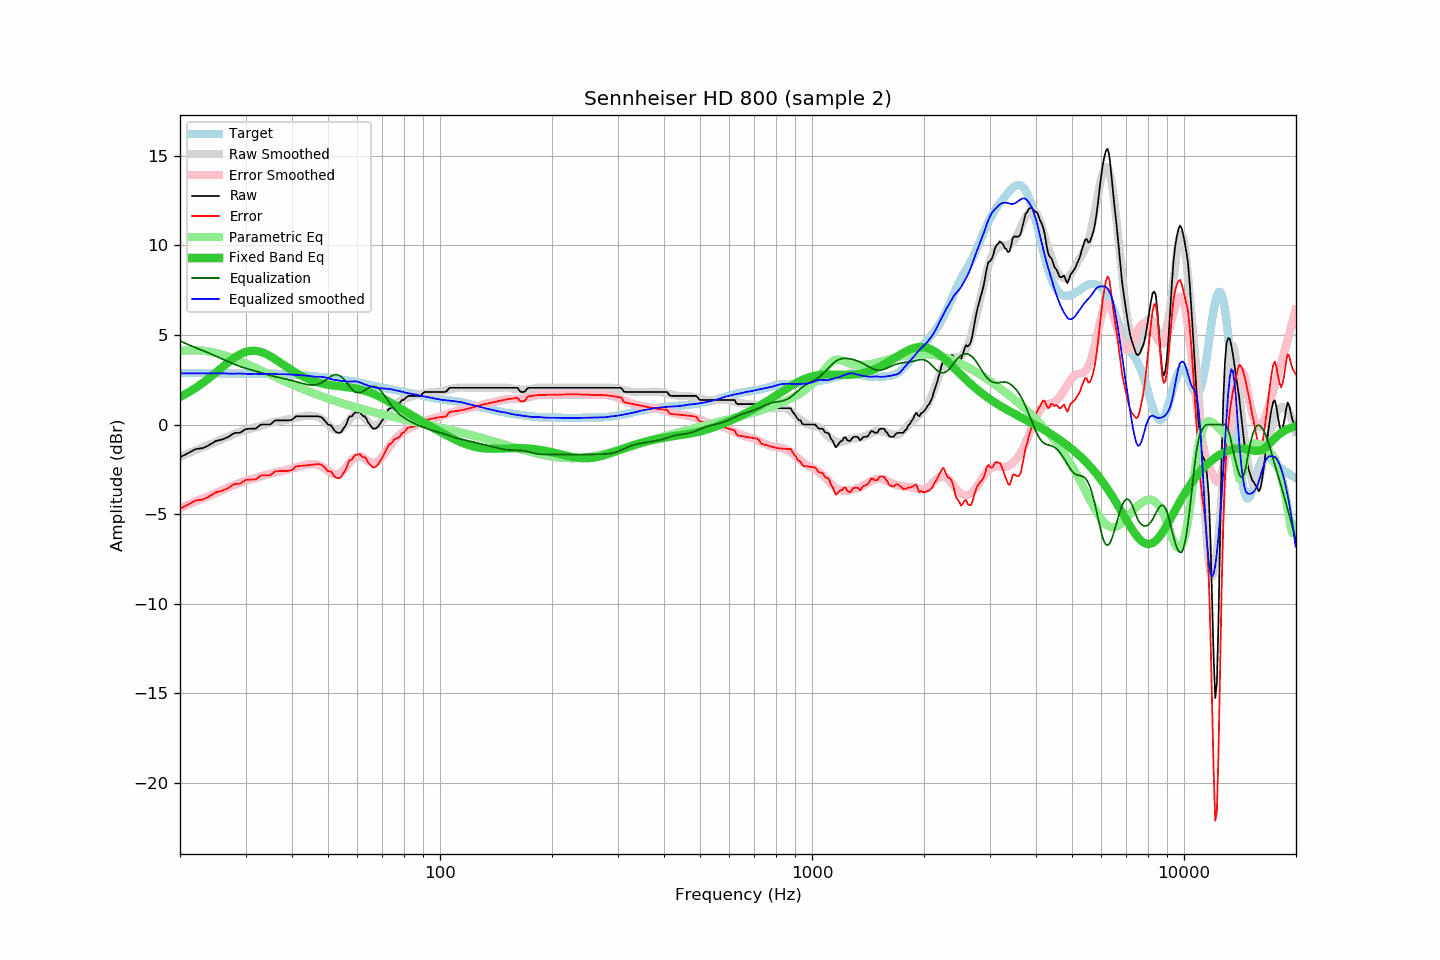

The file beside this chart, header and first rows:
frequency, raw, error, smoothed, error_smoothed, equalization, parametric_eq, equalized_raw, equalized_smoothed, target
20.00, -1.82, -4.69, -1.80, -4.66, 4.66, 1.54, 2.84, 2.86, 2.87
20.20, -1.78, -4.65, -1.76, -4.62, 4.62, 1.59, 2.84, 2.86, 2.87
20.40, -1.73, -4.60, -1.72, -4.58, 4.58, 1.63, 2.85, 2.86, 2.87
20.61, -1.69, -4.56, -1.68, -4.54, 4.54, 1.68, 2.85, 2.86, 2.87
20.81, -1.64, -4.51, -1.64, -4.50, 4.50, 1.73, 2.86, 2.86, 2.87
21.02, -1.60, -4.47, -1.60, -4.46, 4.46, 1.78, 2.86, 2.86, 2.87
21.23, -1.55, -4.42, -1.57, -4.42, 4.42, 1.83, 2.87, 2.86, 2.87
21.44, -1.50, -4.37, -1.53, -4.39, 4.39, 1.89, 2.89, 2.86, 2.87
21.66, -1.45, -4.32, -1.49, -4.35, 4.35, 1.94, 2.90, 2.86, 2.87
21.87, -1.40, -4.27, -1.45, -4.31, 4.31, 2.00, 2.91, 2.86, 2.87
22.09, -1.37, -4.24, -1.41, -4.27, 4.27, 2.06, 2.90, 2.86, 2.87
22.31, -1.35, -4.22, -1.38, -4.24, 4.24, 2.12, 2.89, 2.86, 2.87
22.54, -1.34, -4.21, -1.35, -4.20, 4.20, 2.18, 2.86, 2.86, 2.87
22.76, -1.33, -4.20, -1.31, -4.17, 4.17, 2.24, 2.84, 2.85, 2.87
22.99, -1.32, -4.19, -1.28, -4.13, 4.13, 2.31, 2.81, 2.85, 2.87
23.22, -1.28, -4.15, -1.24, -4.10, 4.10, 2.38, 2.82, 2.86, 2.87
23.45, -1.24, -4.11, -1.21, -4.06, 4.06, 2.44, 2.82, 2.86, 2.87
23.69, -1.20, -4.07, -1.17, -4.03, 4.03, 2.51, 2.83, 2.86, 2.87
23.92, -1.15, -4.01, -1.13, -3.99, 3.99, 2.58, 2.84, 2.85, 2.87
24.16, -1.10, -3.96, -1.10, -3.95, 3.95, 2.65, 2.85, 2.85, 2.86
24.40, -1.05, -3.91, -1.06, -3.91, 3.91, 2.73, 2.86, 2.85, 2.86
24.65, -0.99, -3.85, -1.02, -3.87, 3.87, 2.80, 2.88, 2.85, 2.86
24.89, -0.93, -3.79, -0.98, -3.83, 3.83, 2.87, 2.90, 2.85, 2.86
25.14, -0.90, -3.76, -0.94, -3.79, 3.79, 2.95, 2.89, 2.85, 2.86
25.39, -0.88, -3.74, -0.90, -3.75, 3.75, 3.02, 2.87, 2.85, 2.86
25.65, -0.86, -3.72, -0.85, -3.71, 3.71, 3.10, 2.85, 2.85, 2.86
25.91, -0.84, -3.70, -0.81, -3.67, 3.67, 3.17, 2.83, 2.86, 2.86
26.16, -0.80, -3.66, -0.77, -3.63, 3.63, 3.25, 2.83, 2.86, 2.86
26.43, -0.77, -3.63, -0.74, -3.59, 3.59, 3.32, 2.82, 2.85, 2.86
26.69, -0.73, -3.59, -0.70, -3.55, 3.55, 3.40, 2.82, 2.85, 2.86
26.96, -0.69, -3.54, -0.67, -3.51, 3.51, 3.47, 2.82, 2.84, 2.85
27.23, -0.63, -3.48, -0.63, -3.47, 3.47, 3.54, 2.84, 2.84, 2.85
27.50, -0.57, -3.42, -0.60, -3.43, 3.43, 3.61, 2.86, 2.84, 2.85
27.77, -0.52, -3.37, -0.56, -3.40, 3.40, 3.67, 2.88, 2.84, 2.85
28.05, -0.47, -3.32, -0.52, -3.36, 3.36, 3.73, 2.89, 2.84, 2.85
28.33, -0.47, -3.31, -0.48, -3.32, 3.32, 3.79, 2.85, 2.84, 2.84
28.62, -0.46, -3.30, -0.44, -3.29, 3.29, 3.85, 2.83, 2.85, 2.84
28.90, -0.46, -3.30, -0.41, -3.25, 3.25, 3.90, 2.79, 2.85, 2.84
29.19, -0.42, -3.26, -0.38, -3.22, 3.22, 3.95, 2.80, 2.84, 2.84
29.48, -0.36, -3.20, -0.36, -3.19, 3.19, 3.99, 2.83, 2.83, 2.84
29.78, -0.30, -3.14, -0.33, -3.16, 3.16, 4.02, 2.86, 2.83, 2.84
30.08, -0.25, -3.09, -0.31, -3.13, 3.13, 4.05, 2.88, 2.82, 2.84
30.38, -0.24, -3.08, -0.28, -3.11, 3.11, 4.08, 2.87, 2.82, 2.84
30.68, -0.24, -3.08, -0.26, -3.08, 3.08, 4.10, 2.84, 2.82, 2.84
30.99, -0.23, -3.06, -0.23, -3.06, 3.06, 4.11, 2.83, 2.83, 2.83
31.30, -0.23, -3.06, -0.20, -3.03, 3.03, 4.12, 2.80, 2.83, 2.83
31.61, -0.23, -3.06, -0.17, -3.01, 3.01, 4.12, 2.78, 2.83, 2.83
31.93, -0.23, -3.06, -0.15, -2.98, 2.98, 4.11, 2.75, 2.83, 2.83
32.24, -0.17, -3.00, -0.13, -2.96, 2.96, 4.10, 2.79, 2.82, 2.83
32.57, -0.10, -2.94, -0.11, -2.93, 2.93, 4.08, 2.83, 2.82, 2.83
32.89, -0.02, -2.85, -0.09, -2.91, 2.91, 4.06, 2.89, 2.82, 2.83
33.22, 0.00, -2.83, -0.07, -2.88, 2.88, 4.03, 2.88, 2.81, 2.83
33.55, 0.00, -2.83, -0.04, -2.86, 2.86, 4.00, 2.86, 2.82, 2.83
33.89, 0.00, -2.83, -0.01, -2.83, 2.83, 3.96, 2.83, 2.82, 2.83
34.23, 0.00, -2.83, 0.03, -2.80, 2.80, 3.92, 2.80, 2.82, 2.83
34.57, 0.00, -2.83, 0.06, -2.77, 2.77, 3.87, 2.77, 2.83, 2.83
34.92, 0.00, -2.83, 0.09, -2.74, 2.74, 3.82, 2.74, 2.83, 2.83
35.27, 0.06, -2.77, 0.12, -2.72, 2.72, 3.77, 2.78, 2.83, 2.83
35.62, 0.14, -2.69, 0.14, -2.70, 2.70, 3.71, 2.83, 2.83, 2.83
35.97, 0.22, -2.61, 0.15, -2.67, 2.67, 3.66, 2.89, 2.82, 2.83
... 635 more rows
